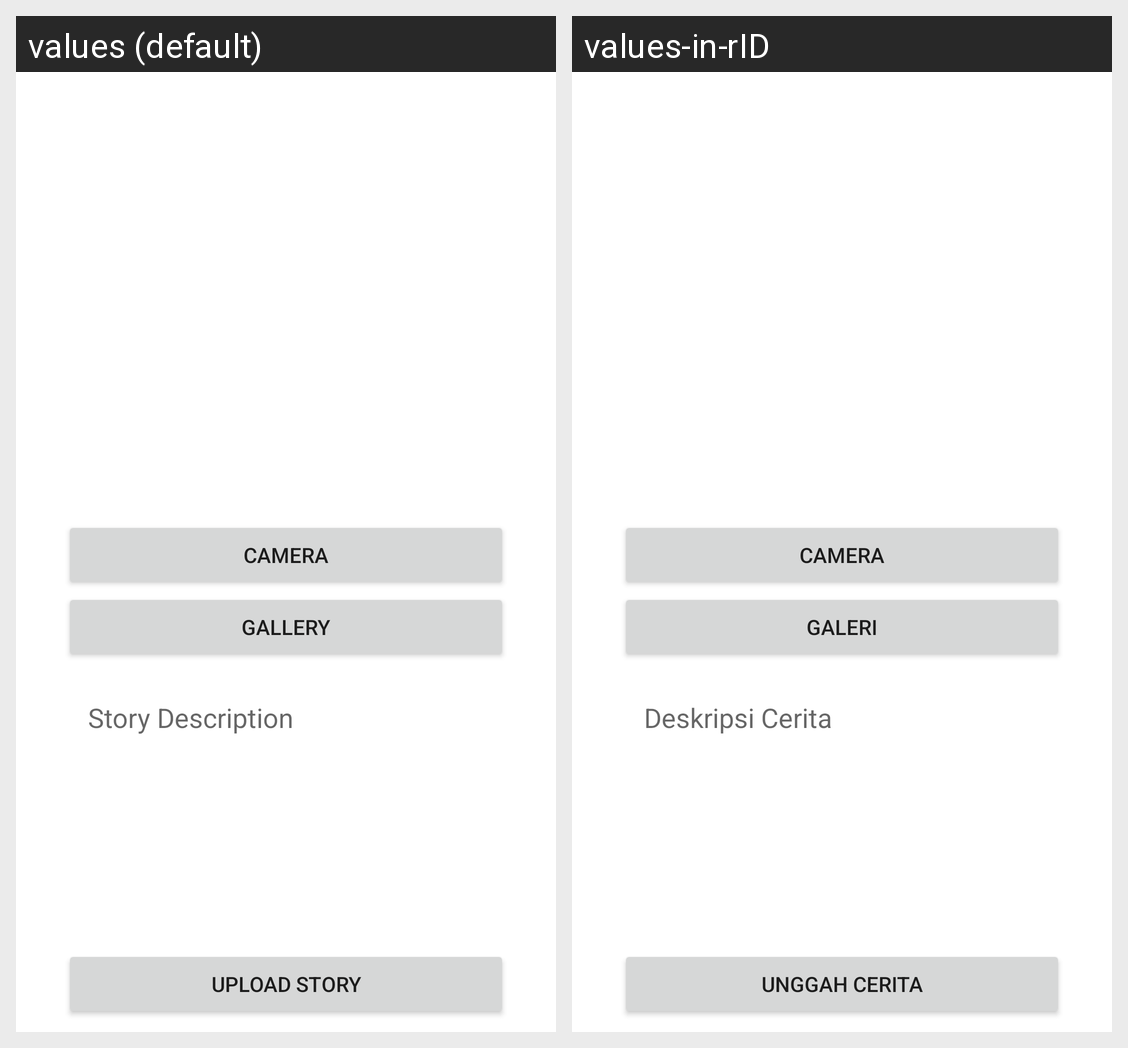

For this localized Android screen grid, give each drawn string resource with its value in every locale shown.
Android screen res/layout/activity_add_story.xml rendered under 2 locales, left to right: values (default), values-in-rID. Device: Nexus 5 (rendered at 1080×1920; each locale shown at half size, 540×960, under a caption strip naming it); theme Theme.StoryApp.
Strings drawn on this screen, with the default value and each locale's value (text and hints the layout hard-codes, and strings that could not be matched under every locale, appear in the picture but are not listed):

action_camera
  values: Camera
  values-in-rID: Camera

action_gallery
  values: Gallery
  values-in-rID: Galeri

hint_description
  values: Story Description
  values-in-rID: Deskripsi Cerita

action_upload_story
  values: Upload Story
  values-in-rID: Unggah Cerita
